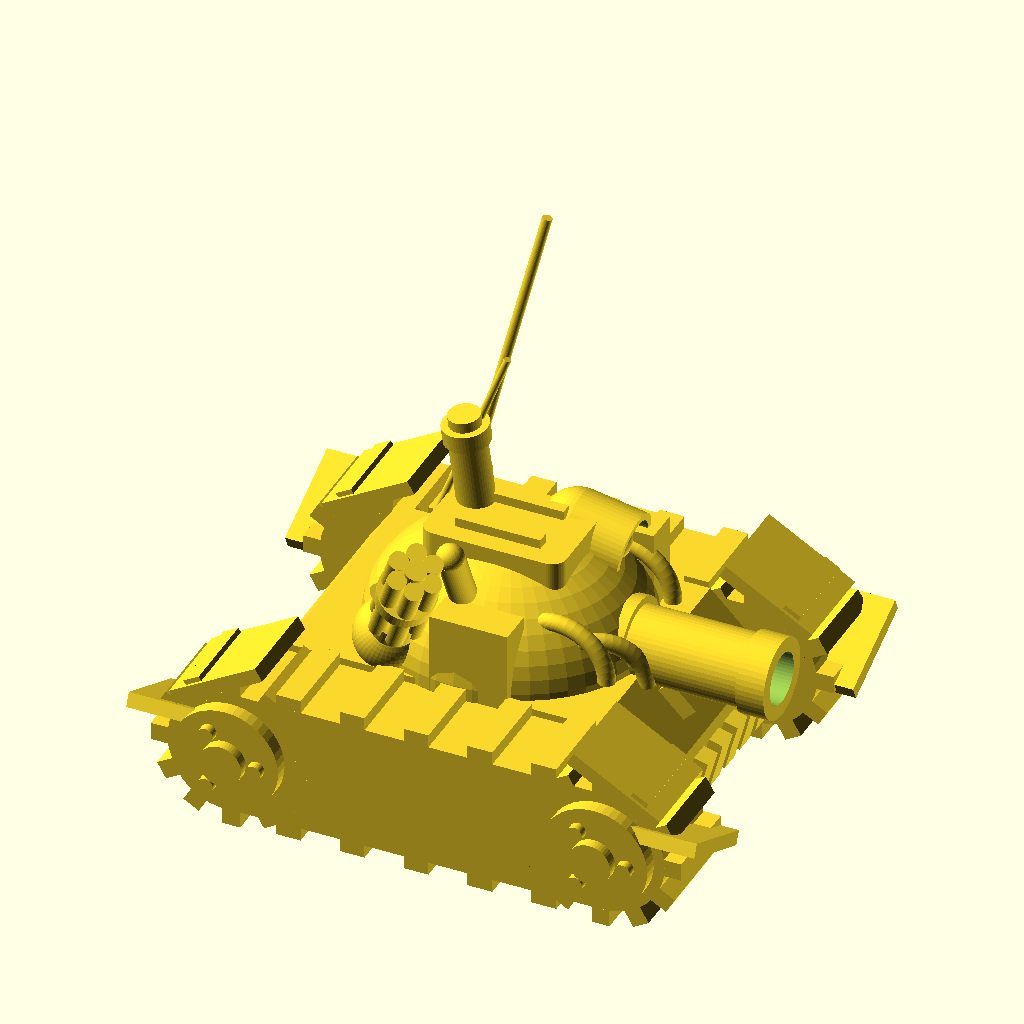
Cell 1: the model at its default parameters.
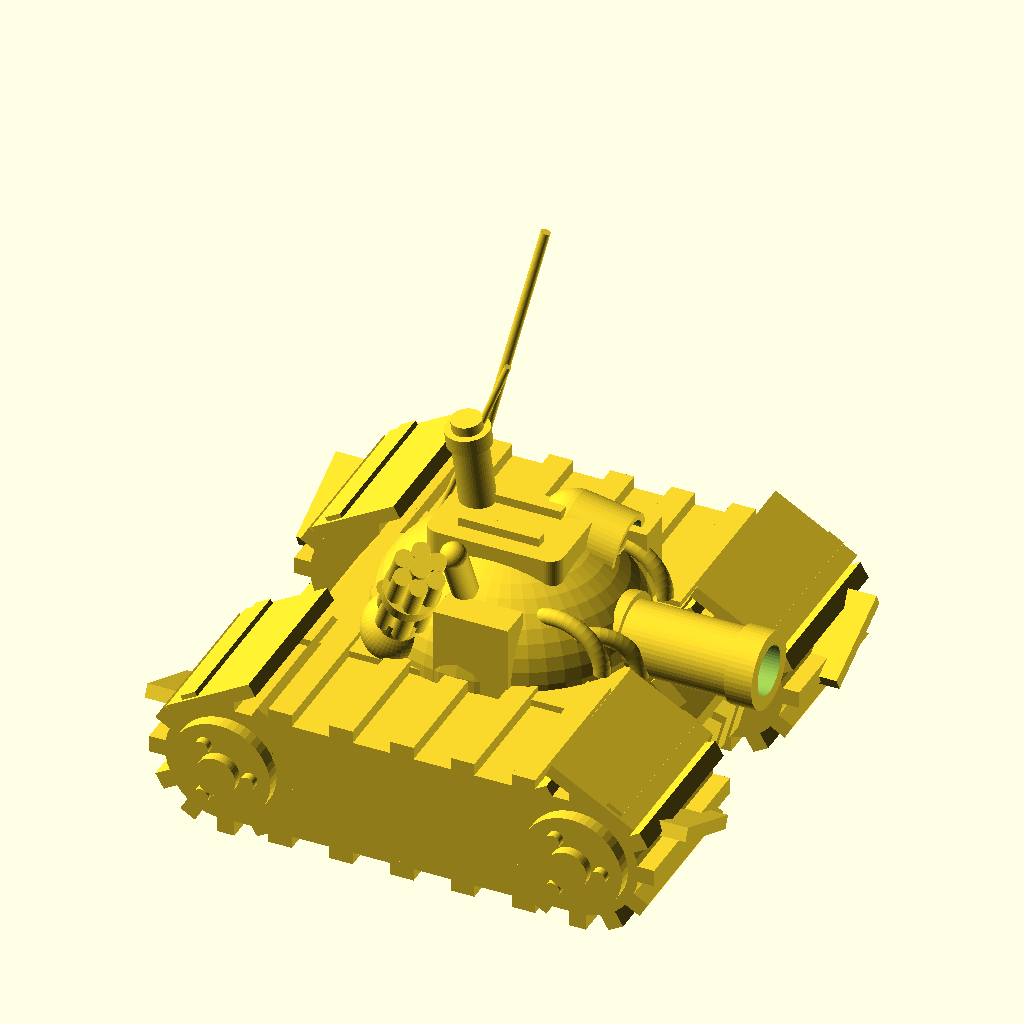
Cell 2: the same model with track_w = 24.
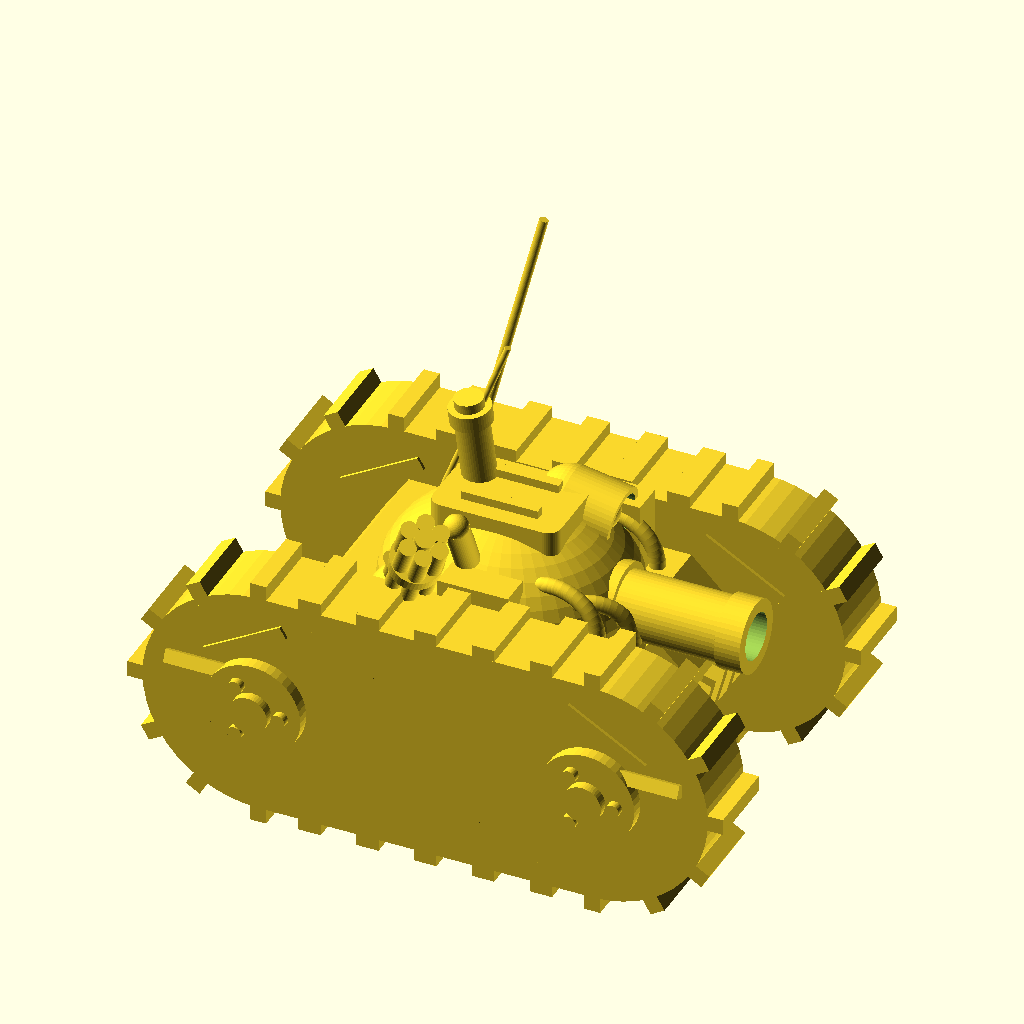
Cell 3: the same model with track_r = 18.
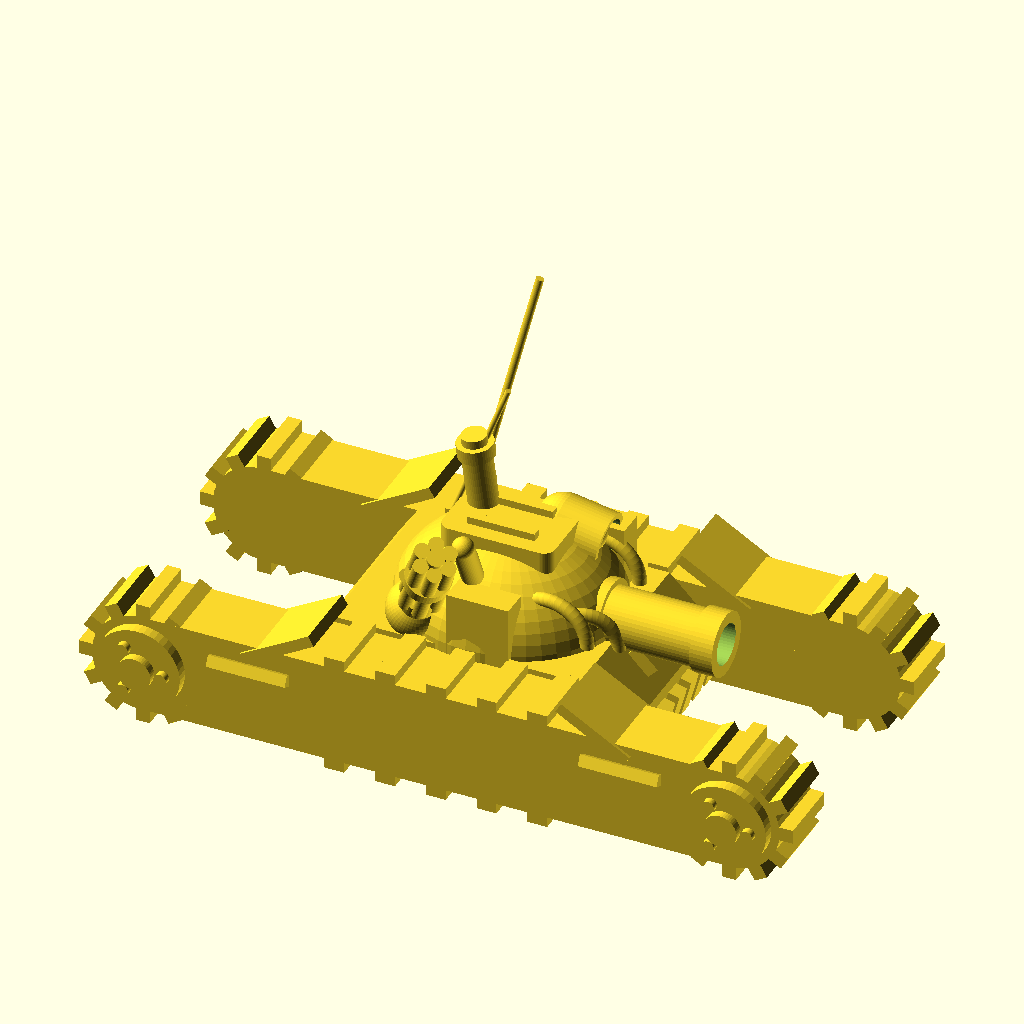
Cell 4: the same model with wheel_x = 52.
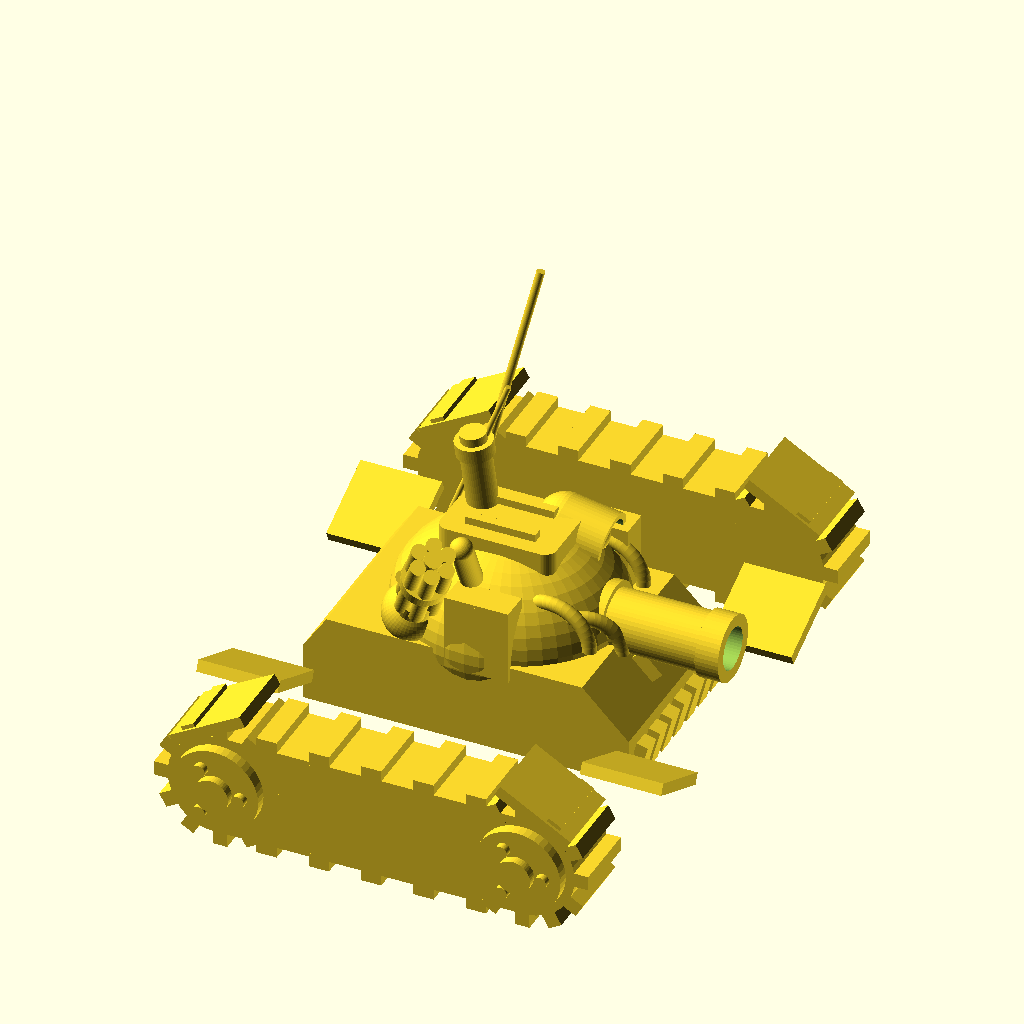
Cell 5: the same model with track_y = 46.
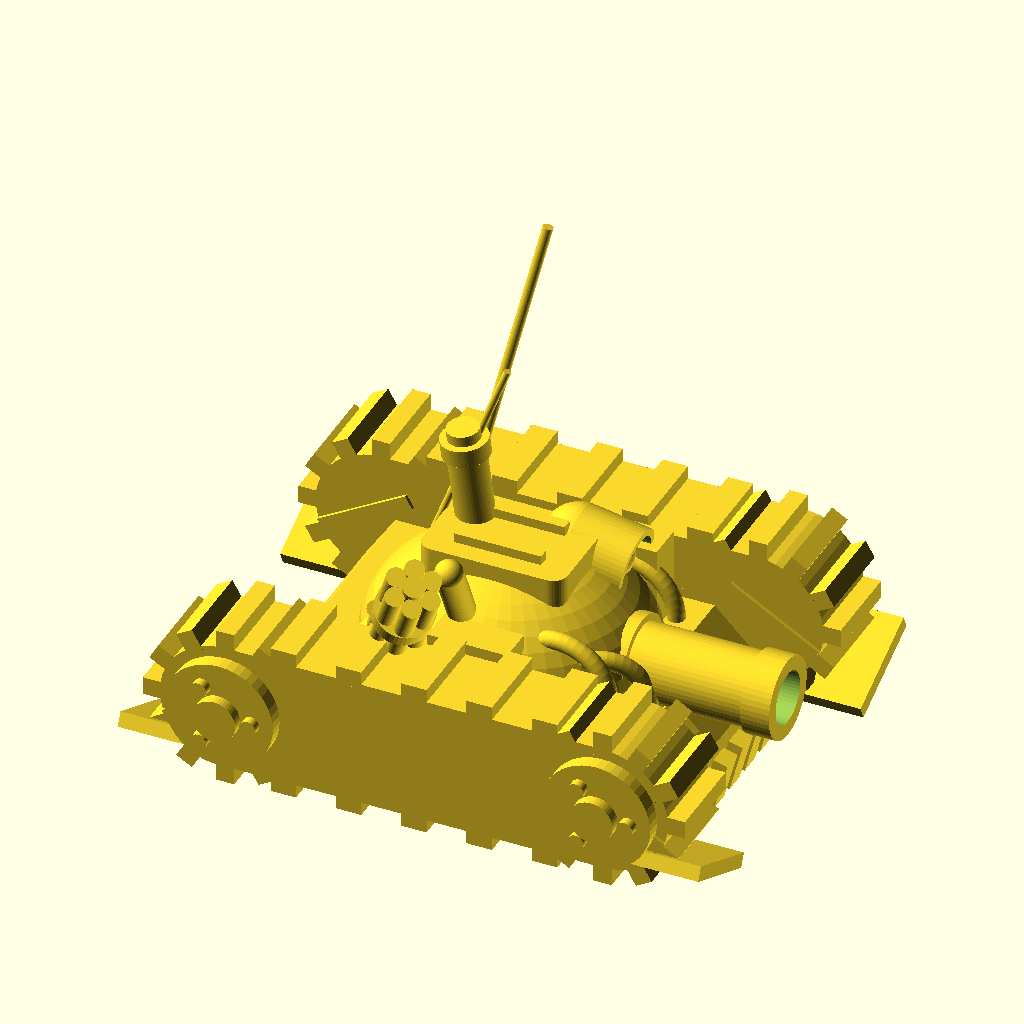
Cell 6: track_z = 20 (everything else at default).
The same orthographic view direction (rotation 55°, 0°, 25°; colour scheme Cornfield) for every cell, with the view re-fitted per cell, so scale and position can differ between cells.
The OpenSCAD source (projects/P3D-Bench/demo/spatial_live_v1/assets/8d71e39a8d32ac9ceb31fe5885eb35e1ef248da611d2ae459e7b8c9978a87d63.scad):
// Stylized cartoon tank: tracked hull, dome turret, cannon, gatling & MG mounts
$fn = 48;

// ---- Parameters ----
track_w = 12;          // track width
track_r = 9;           // track loop radius
wheel_x = 26;          // wheel center offset from center
track_y = 23;          // track lateral center
track_z = 10;          // track axis height
hull_w  = 34;          // hull width
turret_r = 17;         // turret dome radius
gun_z = 22;            // main gun axis height

// ---- Track with grousers, sprockets, fenders ----
module track(side) {
    union() {
        hull() for (x = [-wheel_x, wheel_x])
            translate([x, side*track_y, track_z]) rotate([90,0,0])
                cylinder(h=track_w, r=track_r, center=true);
        // radial grousers around wheels
        for (x = [-wheel_x, wheel_x], a = [0:30:359])
            translate([x + (track_r+0.6)*cos(a), side*track_y, track_z + (track_r+0.6)*sin(a)])
                rotate([0,-a,0]) cube([3.5, track_w, 2.5], center=true);
        // grousers on straight runs
        for (xx = [-18:9:18], s = [-1,1])
            translate([xx, side*track_y, track_z + s*(track_r+0.6)])
                cube([3.5, track_w, 2.5], center=true);
        // road wheels + hub + bolts on outer face
        for (x = [-wheel_x, wheel_x]) {
            translate([x, side*(track_y+track_w/2), track_z]) rotate([-side*90,0,0]) cylinder(h=2, r=7.5);
            translate([x, side*(track_y+track_w/2+2), track_z]) rotate([-side*90,0,0]) cylinder(h=1.5, r=3);
            for (i = [0:120:240])
                translate([x+4.5*cos(i), side*(track_y+track_w/2+2), track_z+4.5*sin(i)])
                    rotate([-side*90,0,0]) cylinder(h=1.2, r=1.1);
        }
        // angled fender flares front/rear
        translate([ 33, side*24, 12]) rotate([ side*25,0,0]) cube([14,14,2], center=true);
        translate([-33, side*24, 12]) rotate([ side*25,0,0]) cube([14,14,2], center=true);
        translate([ 28, side*track_y, 20]) rotate([0, 30,0]) cube([14, track_w+1, 2], center=true);
        translate([-28, side*track_y, 20]) rotate([0,-30,0]) cube([14, track_w+1, 2], center=true);
    }
}

// ---- Hull with sloped plates ----
module hull_body() {
    rotate([90,0,0]) linear_extrude(height=hull_w, center=true)
        polygon([[-28,4],[28,4],[28,12],[20,20],[-24,20],[-28,14]]);
    // front grille teeth
    for (i = [-3:3]) translate([28.5, i*4.5, 7]) rotate([0,15,0]) cube([2,3,7], center=true);
    // hatch diamond on glacis
    translate([24,0,16]) rotate([0,45,0]) cube([5,7,5], center=true);
}

// ---- Turret dome ----
module turret() { translate([0,0,20]) scale([1.15,1.05,0.85]) sphere(r=turret_r); }

// ---- Main gun with hollow muzzle ----
module main_gun() {
    difference() {
        union() {
            translate([8,0,gun_z])  rotate([0,90,0]) cylinder(h=30, r=5);
            translate([6,0,gun_z])  rotate([0,90,0]) cylinder(h=8,  r=7);   // mantlet
            translate([14,0,gun_z]) rotate([0,90,0]) cylinder(h=4,  r=6);   // collar
            translate([34,0,gun_z]) rotate([0,90,0]) cylinder(h=4,  r=5.6); // muzzle ring
        }
        translate([32,0,gun_z]) rotate([0,90,0]) cylinder(h=8, r=3.6);      // bore
    }
}

// ---- Roof hatch with handles ----
module hatch() {
    hull() for (x=[-8,8], y=[-5,5]) translate([x,y,31.5]) cylinder(h=4, r=2);
    for (y=[-3.5,3.5]) translate([0,y,36]) cube([12,1.6,1.6], center=true);
}

// ---- Searchlight tube ----
module searchlight() {
    rotate([0,100,0]) {
        difference() { cylinder(h=8, r=5); translate([0,0,2]) cylinder(h=8, r=4); }
        sphere(r=5); translate([0,0,4]) sphere(r=3.5);
    }
}

// ---- Commander MG ----
module cupola_mg() {
    rotate([5,-5,0]) {
        cylinder(h=13, r=2.6);
        translate([0,0,13])   cylinder(h=2.5, r=3.2);
        translate([0,0,15.5]) cylinder(h=1.5, r=2.2);
    }
}

// ---- Gatling cluster ----
module gatling() {
    rotate([30,25,0]) {
        sphere(r=5); cylinder(h=8, r=3.2);
        translate([0,0,6]) {
            cylinder(h=21, r=1.5);
            for (i=[0:60:359]) rotate([0,0,i]) translate([2.6,0,0]) cylinder(h=20, r=1.3);
            translate([0,0,9]) cylinder(h=3, r=4);
        }
    }
}

// ---- Curved grab pipe ----
module arc_pipe() { rotate_extrude(angle=110) translate([7,0,0]) circle(r=1.2); }

// ---- Side equipment box with round bosses ----
module side_box(x, y, z, side) {
    translate([x,y,z]) cube([11,5,13], center=true);
    translate([x,y+side*2.5,z+3])   rotate([side*90,0,0]) cylinder(h=2, r=3);
    translate([x,y+side*2.5,z-3.5]) rotate([side*90,0,0]) cylinder(h=2, r=3);
}

// ---- Assembly ----
union() {
    hull_body();
    track(1); track(-1);
    turret();
    main_gun();
    hatch();
    translate([6,7,32])   searchlight();
    translate([-6,3,32])  cupola_mg();
    // antennas
    translate([-10,6,31])  rotate([-8,12,0]) cylinder(h=45, r=0.7);
    translate([-12,2,31])  rotate([-4,20,0]) cylinder(h=28, r=0.5);
    // right-side MG barrel and bent pipe
    translate([-2,-10,29]) rotate([35,10,0]) { cylinder(h=16, r=1.9); translate([0,0,16]) sphere(r=1.9); }
    translate([-8,-12,27]) rotate([30,0,0]) {
        cylinder(h=9, r=1.4);
        translate([0,0,9]) sphere(r=1.4);
        translate([0,0,9]) rotate([45,0,0]) cylinder(h=7, r=1.2);
    }
    translate([-11,-13,23]) gatling();
    side_box(2,-15,24,-1);
    side_box(10,12,25,1);
    // curved pipes on mantlet sides and hull
    translate([11,10,22])  rotate([90,0,0])  arc_pipe();
    translate([11,-10,22]) mirror([0,1,0]) rotate([90,0,0]) arc_pipe();
    translate([15,-8,19])  rotate([90,0,30]) arc_pipe();
}
Customizer parameters (derived from the source; name, type, default, range or options):
track_w: number, default 12
track_r: number, default 9
wheel_x: number, default 26
track_y: number, default 23
track_z: number, default 10
hull_w: number, default 34
turret_r: number, default 17
gun_z: number, default 22
